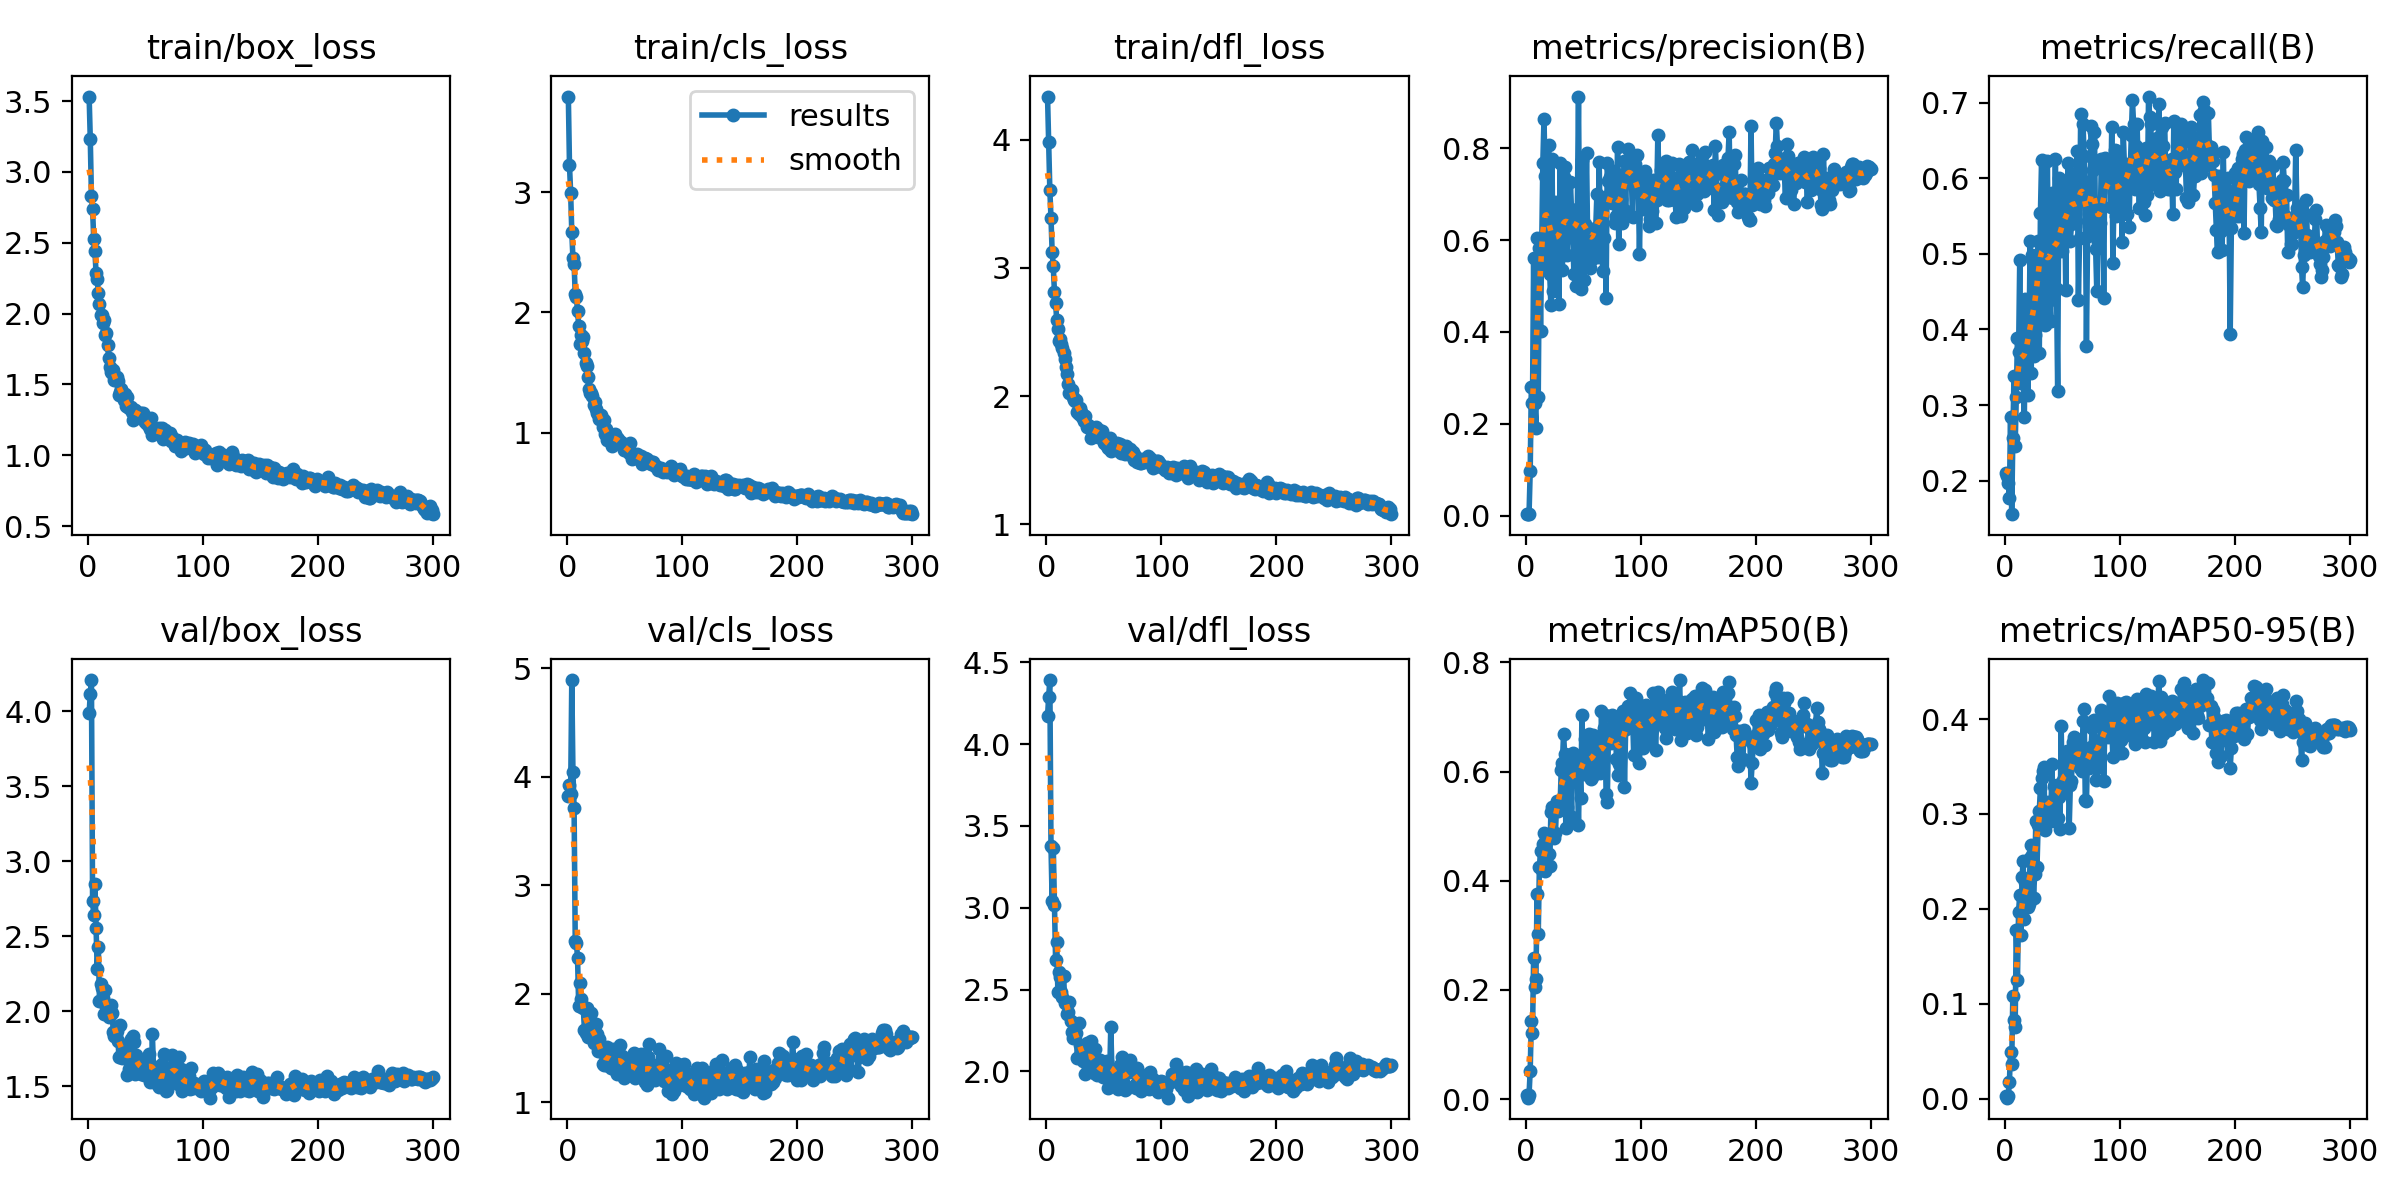

Source data for this figure (header and first rows):
epoch, train/box_loss, train/cls_loss, train/dfl_loss, metrics/precision(B), metrics/recall(B), metrics/mAP50(B), metrics/mAP50-95(B), val/box_loss, val/cls_loss, val/dfl_loss, lr/pg0, lr/pg1, lr/pg2
1, 3.532, 3.796, 4.335, 0.00304, 0.2099, 0.00781, 0.00267, 3.989, 3.824, 4.17, 0.0002142, 0.0002142, 0.0002142
2, 3.229, 3.225, 3.978, 0.00305, 0.206, 0.00279, 0.00108, 4.114, 3.925, 4.29, 0.0004341, 0.0004341, 0.0004341
3, 2.826, 2.996, 3.607, 0.00308, 0.1973, 0.00811, 0.00281, 4.208, 3.842, 4.392, 0.0006525, 0.0006525, 0.0006525
4, 2.736, 2.669, 3.392, 0.09618, 0.177, 0.0521, 0.01758, 2.734, 4.891, 3.38, 0.0007069, 0.0007069, 0.0007069
5, 2.524, 2.449, 3.123, 0.2811, 0.2843, 0.1435, 0.04884, 2.644, 4.044, 3.042, 0.0007069, 0.0007069, 0.0007069
6, 2.444, 2.401, 3.011, 0.2463, 0.1557, 0.1206, 0.03635, 2.851, 3.716, 3.368, 0.0007046, 0.0007046, 0.0007046
7, 2.289, 2.154, 2.813, 0.5606, 0.2563, 0.2591, 0.1085, 2.556, 2.487, 3.019, 0.0007022, 0.0007022, 0.0007022
8, 2.247, 2.127, 2.724, 0.2445, 0.3385, 0.2048, 0.0831, 2.283, 2.472, 2.683, 0.0006999, 0.0006999, 0.0006999
9, 2.146, 2.013, 2.591, 0.1915, 0.2465, 0.221, 0.0756, 2.43, 2.333, 2.794, 0.0006975, 0.0006975, 0.0006975
10, 2.069, 1.888, 2.52, 0.6044, 0.3104, 0.3766, 0.1782, 2.068, 1.893, 2.482, 0.0006951, 0.0006951, 0.0006951
11, 1.987, 1.735, 2.429, 0.2576, 0.3888, 0.3017, 0.1253, 2.184, 2.101, 2.609, 0.0006928, 0.0006928, 0.0006928
12, 1.988, 1.811, 2.445, 0.5824, 0.3696, 0.4246, 0.1971, 2.156, 1.95, 2.575, 0.0006904, 0.0006904, 0.0006904
13, 1.936, 1.761, 2.407, 0.4014, 0.4917, 0.4548, 0.215, 2.088, 1.883, 2.487, 0.0006881, 0.0006881, 0.0006881
14, 1.955, 1.798, 2.376, 0.5807, 0.3298, 0.4199, 0.1725, 1.984, 1.871, 2.452, 0.0006857, 0.0006857, 0.0006857
15, 1.848, 1.661, 2.333, 0.7683, 0.3453, 0.4678, 0.2333, 2.14, 1.669, 2.581, 0.0006834, 0.0006834, 0.0006834
16, 1.862, 1.58, 2.292, 0.8639, 0.3375, 0.4869, 0.2501, 2.03, 1.64, 2.416, 0.000681, 0.000681, 0.000681
17, 1.779, 1.552, 2.225, 0.739, 0.2843, 0.4177, 0.1893, 2.036, 1.872, 2.423, 0.0006787, 0.0006787, 0.0006787
18, 1.687, 1.466, 2.175, 0.5406, 0.44, 0.4758, 0.2287, 1.966, 1.605, 2.348, 0.0006763, 0.0006763, 0.0006763
19, 1.621, 1.364, 2.092, 0.6261, 0.3965, 0.4768, 0.2253, 1.974, 1.722, 2.363, 0.0006739, 0.0006739, 0.0006739
20, 1.589, 1.331, 2.025, 0.8072, 0.3134, 0.4487, 0.2021, 2.045, 1.716, 2.426, 0.0006716, 0.0006716, 0.0006716
21, 1.579, 1.33, 2.046, 0.5254, 0.3685, 0.4278, 0.2049, 1.987, 1.825, 2.307, 0.0006692, 0.0006692, 0.0006692
22, 1.599, 1.306, 2.043, 0.4579, 0.5163, 0.5252, 0.2535, 1.866, 1.606, 2.24, 0.0006669, 0.0006669, 0.0006669
23, 1.532, 1.232, 1.996, 0.7772, 0.3424, 0.5351, 0.267, 1.835, 1.552, 2.207, 0.0006645, 0.0006645, 0.0006645
24, 1.529, 1.251, 1.967, 0.4902, 0.4984, 0.5332, 0.2566, 1.879, 1.585, 2.294, 0.0006622, 0.0006622, 0.0006622
25, 1.556, 1.195, 1.962, 0.6179, 0.3646, 0.4776, 0.2116, 1.872, 1.722, 2.272, 0.0006598, 0.0006598, 0.0006598
26, 1.525, 1.163, 1.968, 0.6843, 0.3926, 0.4881, 0.2372, 1.804, 1.627, 2.232, 0.0006574, 0.0006574, 0.0006574
27, 1.427, 1.154, 1.875, 0.581, 0.4507, 0.5463, 0.2921, 1.699, 1.476, 2.08, 0.0006551, 0.0006551, 0.0006551
28, 1.446, 1.117, 1.86, 0.6174, 0.4632, 0.5275, 0.2443, 1.912, 1.587, 2.299, 0.0006527, 0.0006527, 0.0006527
29, 1.468, 1.143, 1.904, 0.462, 0.5174, 0.5305, 0.2881, 1.711, 1.484, 2.161, 0.0006504, 0.0006504, 0.0006504
30, 1.419, 1.108, 1.874, 0.7685, 0.3692, 0.5397, 0.3032, 1.691, 1.466, 2.109, 0.000648, 0.000648, 0.000648
31, 1.393, 1.049, 1.835, 0.5646, 0.5542, 0.6032, 0.3275, 1.705, 1.358, 2.095, 0.0006457, 0.0006457, 0.0006457
32, 1.432, 1.1, 1.854, 0.5343, 0.6238, 0.6155, 0.3376, 1.703, 1.342, 2.062, 0.0006433, 0.0006433, 0.0006433
33, 1.351, 0.9857, 1.802, 0.7372, 0.5507, 0.6683, 0.3454, 1.752, 1.366, 2.087, 0.000641, 0.000641, 0.000641
34, 1.409, 1.03, 1.847, 0.7594, 0.5106, 0.632, 0.3497, 1.579, 1.342, 1.982, 0.0006386, 0.0006386, 0.0006386
35, 1.339, 0.9344, 1.76, 0.6071, 0.4052, 0.4962, 0.2833, 1.775, 1.508, 2.175, 0.0006362, 0.0006362, 0.0006362
36, 1.334, 0.96, 1.774, 0.5671, 0.4159, 0.5351, 0.3, 1.618, 1.468, 2.017, 0.0006339, 0.0006339, 0.0006339
37, 1.343, 0.9657, 1.769, 0.6396, 0.6228, 0.6303, 0.3086, 1.816, 1.468, 2.167, 0.0006315, 0.0006315, 0.0006315
38, 1.307, 0.9761, 1.753, 0.6075, 0.4923, 0.5904, 0.3129, 1.615, 1.313, 2.03, 0.0006292, 0.0006292, 0.0006292
39, 1.248, 0.8867, 1.674, 0.726, 0.4383, 0.6095, 0.2975, 1.837, 1.342, 2.185, 0.0006268, 0.0006268, 0.0006268
40, 1.32, 0.9755, 1.736, 0.6601, 0.4114, 0.517, 0.292, 1.793, 1.492, 2.142, 0.0006245, 0.0006245, 0.0006245
41, 1.318, 0.9489, 1.737, 0.6094, 0.5803, 0.6343, 0.3524, 1.584, 1.309, 1.99, 0.0006221, 0.0006221, 0.0006221
42, 1.304, 0.9885, 1.745, 0.5265, 0.5435, 0.5958, 0.3006, 1.708, 1.358, 2.136, 0.0006197, 0.0006197, 0.0006197
43, 1.306, 0.952, 1.756, 0.6615, 0.4971, 0.6263, 0.329, 1.63, 1.257, 2.015, 0.0006174, 0.0006174, 0.0006174
44, 1.292, 0.948, 1.7, 0.5004, 0.6257, 0.6068, 0.3292, 1.634, 1.409, 1.976, 0.000615, 0.000615, 0.000615
45, 1.264, 0.9185, 1.681, 0.6673, 0.4539, 0.5945, 0.3308, 1.612, 1.441, 2.018, 0.0006127, 0.0006127, 0.0006127
46, 1.302, 0.9197, 1.731, 0.913, 0.3191, 0.5025, 0.2959, 1.586, 1.528, 2.027, 0.0006103, 0.0006103, 0.0006103
47, 1.27, 0.9212, 1.727, 0.584, 0.5996, 0.6173, 0.3176, 1.66, 1.345, 2.068, 0.000608, 0.000608, 0.000608
48, 1.302, 0.9065, 1.726, 0.4934, 0.5952, 0.5508, 0.2843, 1.666, 1.424, 2.011, 0.0006056, 0.0006056, 0.0006056
49, 1.259, 0.8566, 1.673, 0.7757, 0.558, 0.7027, 0.3926, 1.576, 1.225, 1.967, 0.0006033, 0.0006033, 0.0006033
50, 1.235, 0.8613, 1.632, 0.6081, 0.5043, 0.6118, 0.3284, 1.603, 1.347, 1.989, 0.0006009, 0.0006009, 0.0006009
51, 1.22, 0.8958, 1.659, 0.5138, 0.5468, 0.5948, 0.3356, 1.607, 1.349, 1.986, 0.0005985, 0.0005985, 0.0005985
52, 1.218, 0.8578, 1.644, 0.6349, 0.5861, 0.6593, 0.3568, 1.675, 1.277, 2.043, 0.0005962, 0.0005962, 0.0005962
53, 1.206, 0.8629, 1.612, 0.791, 0.4516, 0.6072, 0.3274, 1.713, 1.358, 2.063, 0.0005938, 0.0005938, 0.0005938
54, 1.188, 0.8273, 1.598, 0.594, 0.5648, 0.6211, 0.366, 1.531, 1.313, 1.899, 0.0005915, 0.0005915, 0.0005915
55, 1.262, 0.9107, 1.674, 0.5882, 0.6199, 0.6684, 0.3636, 1.547, 1.25, 1.965, 0.0005891, 0.0005891, 0.0005891
56, 1.145, 0.7799, 1.569, 0.539, 0.5793, 0.5985, 0.2854, 1.847, 1.363, 2.272, 0.0005868, 0.0005868, 0.0005868
57, 1.176, 0.8206, 1.615, 0.6091, 0.5174, 0.5863, 0.3306, 1.606, 1.435, 1.999, 0.0005844, 0.0005844, 0.0005844
58, 1.168, 0.8147, 1.609, 0.5584, 0.5393, 0.5902, 0.3349, 1.629, 1.453, 2, 0.000582, 0.000582, 0.000582
59, 1.171, 0.7896, 1.61, 0.6243, 0.6054, 0.6668, 0.3759, 1.577, 1.22, 1.996, 0.0005797, 0.0005797, 0.0005797
60, 1.154, 0.8104, 1.617, 0.619, 0.5956, 0.663, 0.3814, 1.515, 1.252, 1.937, 0.0005773, 0.0005773, 0.0005773
... 240 more rows
